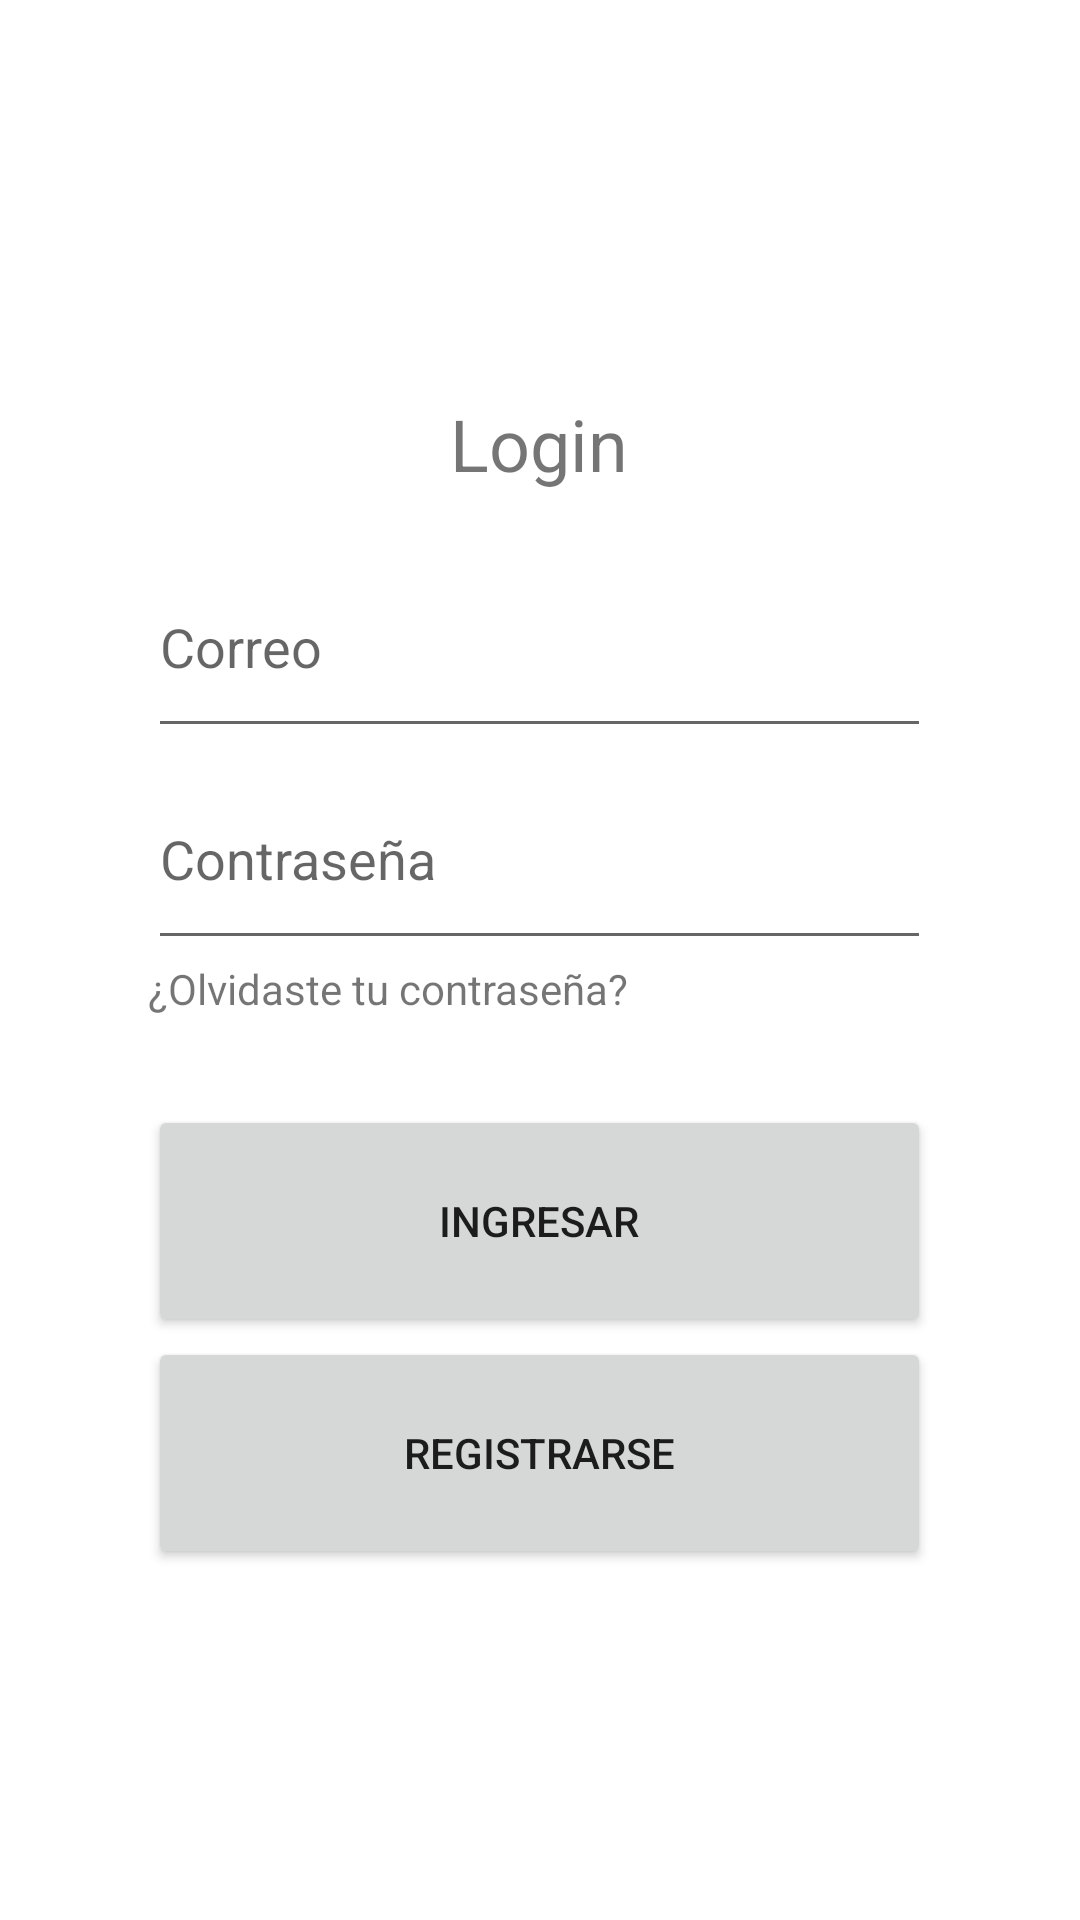

Produce the Android XML layout that renders to this screen, including the resource entries it uses.
<!-- AndroidManifest.xml: application theme Theme.ProyectoFInal -->
<!-- res/layout/fragment_cuenta.xml -->
<?xml version="1.0" encoding="utf-8"?>
<FrameLayout xmlns:android="http://schemas.android.com/apk/res/android"
    xmlns:tools="http://schemas.android.com/tools"
    android:layout_width="match_parent"
    android:layout_height="match_parent"
    tools:context=".CuentaFragment"
    android:id="@+id/fragment_cuenta"
    >

    <LinearLayout
        android:layout_width="261dp"
        android:layout_height="406dp"
        android:layout_gravity="center"
        android:gravity="center"
        android:orientation="vertical">

        <TextView
            android:id="@+id/textView"
            android:layout_width="match_parent"
            android:layout_height="wrap_content"
            android:layout_weight="1"
            android:gravity="center"
            android:text="Login"
            android:textSize="24sp"
            />

        <EditText
            android:id="@+id/txtCorreo"
            android:layout_width="match_parent"
            android:layout_height="wrap_content"
            android:layout_weight="1"
            android:ems="10"
            android:hint="Correo"
            android:inputType="textEmailAddress" />

        <EditText
            android:id="@+id/txtContrasena"
            android:layout_width="match_parent"
            android:layout_height="wrap_content"
            android:layout_weight="1"
            android:ems="10"
            android:hint="Contraseña"
            android:inputType="textPassword" />

        <TextView
            android:id="@+id/txtOlvido"
            android:layout_width="match_parent"
            android:layout_height="wrap_content"
            android:layout_weight="1"
            android:text="¿Olvidaste tu contraseña?" />

        <Button
            android:id="@+id/btnIngresar"
            android:layout_width="match_parent"
            android:layout_height="wrap_content"
            android:layout_weight="1"
            android:text="Ingresar" />

        <Button
            android:id="@+id/btnRegistro"
            android:layout_width="match_parent"
            android:layout_height="wrap_content"
            android:layout_weight="1"
            android:text="Registrarse" />
    </LinearLayout>
</FrameLayout>
<!-- resources referenced by this layout -->
<resources>
  <style name="Theme.ProyectoFInal" parent="Base.Theme.ProyectoFInal" />
  <style name="Base.Theme.ProyectoFInal" parent="Theme.MaterialComponents.DayNight.NoActionBar">
          
          
          <item name="android:statusBarColor">@android:color/transparent</item>
      </style>
</resources>
